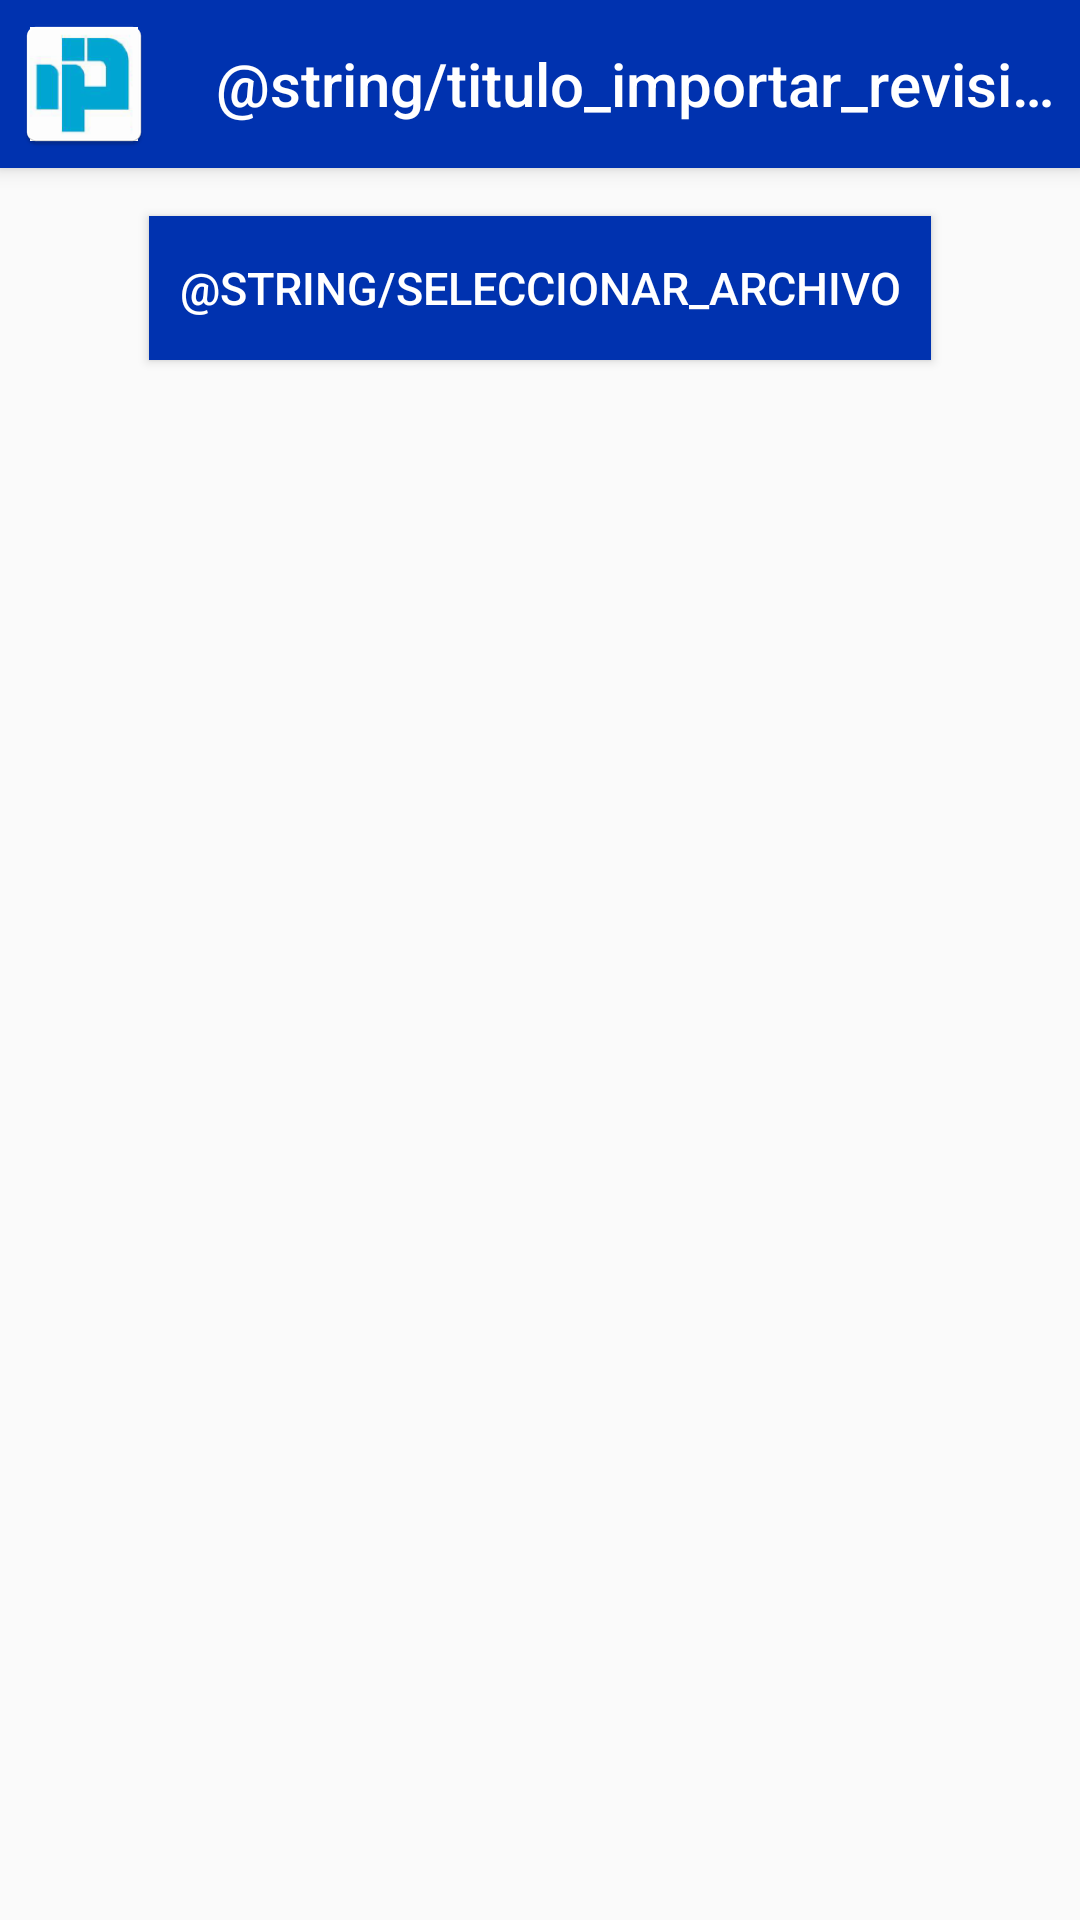

Reconstruct the res/layout file that produces this screen, plus the resources it refers to.
<!-- AndroidManifest.xml: application theme AppTheme -->
<!-- res/layout/activity_importar_revision.xml -->
<?xml version="1.0" encoding="utf-8"?>
<android.support.design.widget.CoordinatorLayout
    xmlns:android="http://schemas.android.com/apk/res/android"
    xmlns:app="http://schemas.android.com/apk/res-auto"
    xmlns:tools="http://schemas.android.com/tools"
    android:layout_width="match_parent"
    android:layout_height="match_parent"
    android:orientation="horizontal"
    tools:context="com.nipsa.rpr.ImportarRevision">

    
    <android.support.design.widget.AppBarLayout
        android:id="@+id/appbarImportarRevision"
        android:layout_width="match_parent"
        android:layout_height="wrap_content"
        android:theme="@style/AppTheme.AppBarOverlay">

        <android.support.v7.widget.Toolbar
            android:id="@+id/toolbarImportarRevision"
            android:layout_width="match_parent"
            android:layout_height="wrap_content"
            android:minHeight="?attr/actionBarSize"
            android:background="?attr/colorPrimary"
            app:navigationIcon="@mipmap/logo_nipsa"
            app:title="@string/titulo_importar_revision"
            app:layout_scrollFlags="enterAlwaysCollapsed"
            app:popupTheme="@style/AppTheme.PopupOverlay" />

    </android.support.design.widget.AppBarLayout>

    
    <include layout="@layout/content_importar_revision"/>

</android.support.design.widget.CoordinatorLayout>
<!-- res/layout/content_importar_revision.xml (included above) -->
<?xml version="1.0" encoding="utf-8"?>
<LinearLayout
    xmlns:android="http://schemas.android.com/apk/res/android"
    android:orientation="vertical"
    android:layout_width="match_parent"
    android:layout_height="match_parent">

    <RelativeLayout
        android:layout_width="match_parent"
        android:layout_height="0dp"
        android:layout_weight="30"
        android:layout_gravity="center">

        <Button
            android:id="@+id/botonSeleccionarArchivo"
            style="@style/botones"
            android:layout_centerInParent="true"
            android:layout_width="wrap_content"
            android:layout_height="wrap_content"
            android:text="@string/seleccionar_archivo"/>

    </RelativeLayout>

    <LinearLayout
        android:layout_width="match_parent"
        android:layout_height="0dp"
        android:layout_weight="70"
        android:orientation="vertical">

        <TextView
            android:id="@+id/texto_seleccionar_archivo"
            style="@style/texto_titulo"
            android:layout_width="wrap_content"
            android:layout_height="0dp"
            android:layout_weight="10"
            android:layout_gravity="center"/>

        <ListView
            android:id="@+id/listImportarRevision"
            style="@style/texto_listado"
            android:layout_width="match_parent"
            android:layout_height="0dp"
            android:layout_weight="90">

        </ListView>

    </LinearLayout>

</LinearLayout>
<!-- resources referenced by this layout -->
<resources>
  <!-- mipmap logo_nipsa: png bitmap (drawable, 6053 bytes) -->
  <style name="AppTheme.AppBarOverlay" parent="ThemeOverlay.AppCompat.Dark.ActionBar" />
  <style name="AppTheme.PopupOverlay" parent="ThemeOverlay.AppCompat.Light" />
  <style name="botones">
          <item name="android:textSize">15sp</item>
          <item name="android:layout_margin">10dp</item>
          <item name="android:textColor">@color/blanco</item>
          <item name="android:background">@color/azul</item>
          <item name="android:padding">@dimen/dim_padding_texto_boton</item>
          <item name="android:color">@color/colorPrimaryDark</item>
      </style>
  <style name="texto_listado">
          <item name="android:textSize">25sp</item>
          <item name="android:layout_margin">5dp</item>
          <item name="android:textColor">@color/negro</item>
      </style>
  <style name="texto_titulo">
          <item name="android:textSize">25sp</item>
          <item name="android:textStyle">bold</item>
          <item name="android:layout_margin">3dp</item>
          <item name="android:textColor">@color/negro</item>
          <item name="android:paddingLeft">10dp</item>
      </style>
  <style name="AppTheme" parent="Theme.AppCompat.Light.DarkActionBar">
          
          <item name="colorPrimary">@color/colorPrimary</item>
          <item name="colorPrimaryDark">@color/colorPrimaryDark</item>
          <item name="colorAccent">@color/colorAccent</item>
      </style>
  <color name="blanco">#FFFFFF</color>
  <color name="azul">#0032AF</color>
  <dimen name="dim_padding_texto_boton">10dp</dimen>
  <color name="colorPrimaryDark">@android:color/holo_blue_bright</color>
  <color name="negro">#000000</color>
  <color name="colorPrimary">@color/azul</color>
  <color name="colorAccent">@color/azul</color>
</resources>
